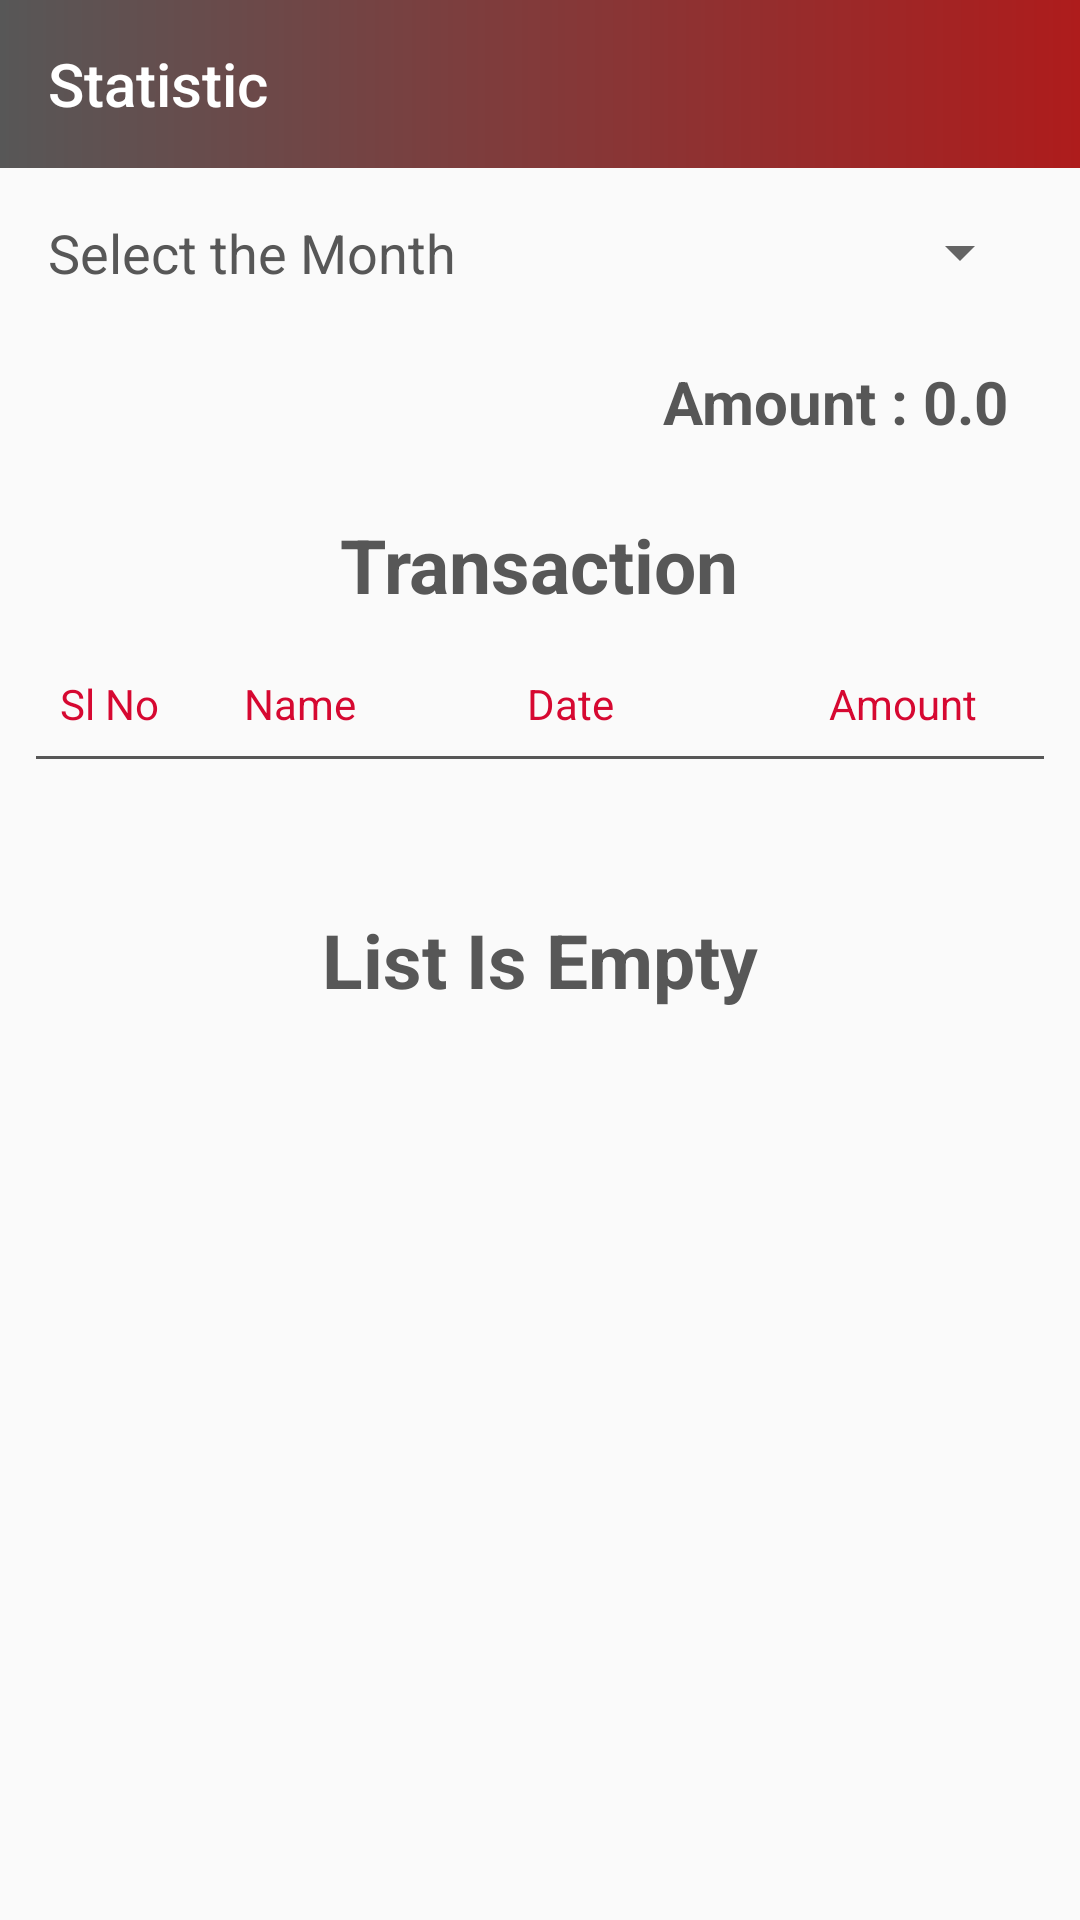

Here is an Android app screen rendered from its layout file. Give the layout XML and the strings, colors and styles it references.
<!-- AndroidManifest.xml: application theme AppTheme -->
<!-- res/layout/activity_statistic.xml -->
<?xml version="1.0" encoding="utf-8"?>
<androidx.constraintlayout.widget.ConstraintLayout xmlns:android="http://schemas.android.com/apk/res/android"
    xmlns:app="http://schemas.android.com/apk/res-auto"
    xmlns:tools="http://schemas.android.com/tools"
    android:layout_width="match_parent"
    android:layout_height="match_parent"
    tools:context=".statistics.StatisticActivity">

    <androidx.appcompat.widget.Toolbar
        android:id="@+id/tool_bar"
        android:layout_width="match_parent"
        android:layout_height="?attr/actionBarSize"
        android:background="@drawable/card_view_background_gradient"
        android:theme="@style/ThemeOverlay.AppCompat.Dark.ActionBar"
        app:layout_constraintEnd_toEndOf="parent"
        app:layout_constraintStart_toStartOf="parent"
        app:layout_constraintTop_toTopOf="parent"
        app:title="Statistic" />

    <RelativeLayout
        android:layout_width="match_parent"
        android:layout_height="match_parent"
        app:layout_constraintBottom_toBottomOf="parent"
        app:layout_constraintEnd_toEndOf="parent"
        app:layout_constraintStart_toStartOf="parent"
        app:layout_constraintTop_toTopOf="parent">

        <TextView
            android:id="@+id/is_list_empty"
            android:layout_width="wrap_content"
            android:layout_height="wrap_content"
            android:text="@string/list_is_empty"
            android:textSize="25sp"
            android:textStyle="bold"
            android:textColor="@color/colorAccent"
            android:layout_centerInParent="true"/>

    </RelativeLayout>

    <androidx.core.widget.NestedScrollView
        android:layout_width="match_parent"
        android:layout_height="wrap_content"
        app:layout_constraintEnd_toEndOf="parent"
        app:layout_constraintStart_toStartOf="parent"
        app:layout_constraintTop_toBottomOf="@+id/tool_bar">

        <LinearLayout
            android:layout_width="match_parent"
            android:layout_height="match_parent"
            android:orientation="vertical"
            android:padding="8sp">

            <LinearLayout
                android:layout_width="match_parent"
                android:layout_height="wrap_content"
                android:gravity="center"
                android:orientation="horizontal"
                android:padding="8sp">

                <TextView
                    android:layout_width="wrap_content"
                    android:layout_height="wrap_content"
                    android:text="@string/select_the_month"
                    android:textColor="@color/colorAccent"
                    android:textSize="18sp" />

                <Spinner
                    android:id="@+id/spinner"
                    android:layout_width="0dp"
                    android:layout_height="wrap_content"
                    android:layout_weight="1" />

            </LinearLayout>

            <LinearLayout
                android:layout_width="match_parent"
                android:layout_height="wrap_content"
                android:gravity="center|end">

                <TextView
                    android:id="@+id/amount"
                    android:layout_width="wrap_content"
                    android:layout_height="wrap_content"
                    android:textColor="@color/colorAccent"
                    android:layout_margin="16sp"
                    android:textAlignment="center"
                    android:layout_gravity="center|end"
                    android:textSize="20sp"
                    android:textStyle="bold"
                    android:text="@string/amount_0_0"/>

            </LinearLayout>

            <LinearLayout
                android:layout_width="match_parent"
                android:layout_height="wrap_content"
                android:orientation="vertical">

                <TextView
                    android:layout_width="wrap_content"
                    android:layout_height="wrap_content"
                    android:textColor="@color/colorAccent"
                    android:text="@string/transaction"
                    android:textStyle="bold"
                    android:padding="8sp"
                    android:layout_gravity="center"
                    android:textAlignment="center"
                    android:textSize="25sp"/>



                <include
                    layout="@layout/home_screen_recycler_view_trasaction_layout_header"
                    android:layout_width="match_parent"
                    android:layout_height="match_parent" />


                <androidx.recyclerview.widget.RecyclerView
                    android:id="@+id/statistic_recycler_view"
                    android:layout_width="match_parent"
                    android:layout_height="wrap_content" />


            </LinearLayout>

        </LinearLayout>

    </androidx.core.widget.NestedScrollView>

</androidx.constraintlayout.widget.ConstraintLayout>
<!-- res/layout/home_screen_recycler_view_trasaction_layout_header.xml (included above) -->
<?xml version="1.0" encoding="utf-8"?>
<LinearLayout xmlns:android="http://schemas.android.com/apk/res/android"
    xmlns:tools="http://schemas.android.com/tools"
    android:layout_width="match_parent"
    android:layout_height="wrap_content"
    android:padding="4sp"
    android:orientation="vertical">

    <LinearLayout
        android:layout_width="match_parent"
        android:layout_height="match_parent"
        android:orientation="horizontal"
        android:padding="8sp">

        <TextView
            android:id="@+id/sl_no"
            android:layout_width="wrap_content"
            android:layout_height="wrap_content"
            android:textSize="14sp"
            android:layout_weight="1"
            android:text="@string/sl_no"/>

        <TextView
            android:id="@+id/name"
            android:layout_width="wrap_content"
            android:layout_height="wrap_content"
            android:textSize="14sp"
            android:layout_weight="2"
            android:text="@string/name"/>


        <TextView
            android:id="@+id/date"
            android:layout_width="wrap_content"
            android:textSize="14sp"
            android:layout_height="wrap_content"
            android:layout_weight="2"
            android:text="@string/date_text"/>

        <TextView
            android:id="@+id/amount"
            android:layout_width="wrap_content"
            android:textSize="14sp"
            android:textAlignment="center"
            android:layout_height="wrap_content"
            android:layout_weight="1"
            android:text="@string/amount"/>

    </LinearLayout>

    <View
        android:layout_width="match_parent"
        android:layout_height="1sp"
        android:background="@color/colorAccent"
        tools:ignore="SmallSp"/>


</LinearLayout>
<!-- resources referenced by this layout -->
<resources>
  <color name="colorAccent">#575757</color>
  <!-- drawable card_view_background_gradient (drawable) -->
  <?xml version="1.0" encoding="utf-8"?>
  <shape xmlns:android="http://schemas.android.com/apk/res/android">
  
      <gradient
          android:startColor="@color/colorAccent"
          android:endColor="@color/colorPrimaryDark"/>
  
  </shape>
  <string name="amount">Amount</string>
  <string name="amount_0_0">Amount : 0.0</string>
  <string name="date_text">Date</string>
  <string name="list_is_empty">List Is Empty</string>
  <string name="name">Name</string>
  <string name="select_the_month">Select the Month</string>
  <string name="sl_no">Sl No</string>
  <string name="transaction">Transaction</string>
  <style name="AppTheme" parent="Theme.AppCompat.Light.NoActionBar">
          <item name="colorPrimary">@color/colorPrimary</item>
          <item name="colorPrimaryDark">@color/colorPrimaryDark</item>
          <item name="colorAccent">@color/colorAccent</item>
          <item name="android:textColor">@color/colorPrimary</item>
      </style>
  <color name="colorPrimaryDark">#AE1C1C</color>
  <color name="colorPrimary">#D60831</color>
</resources>
